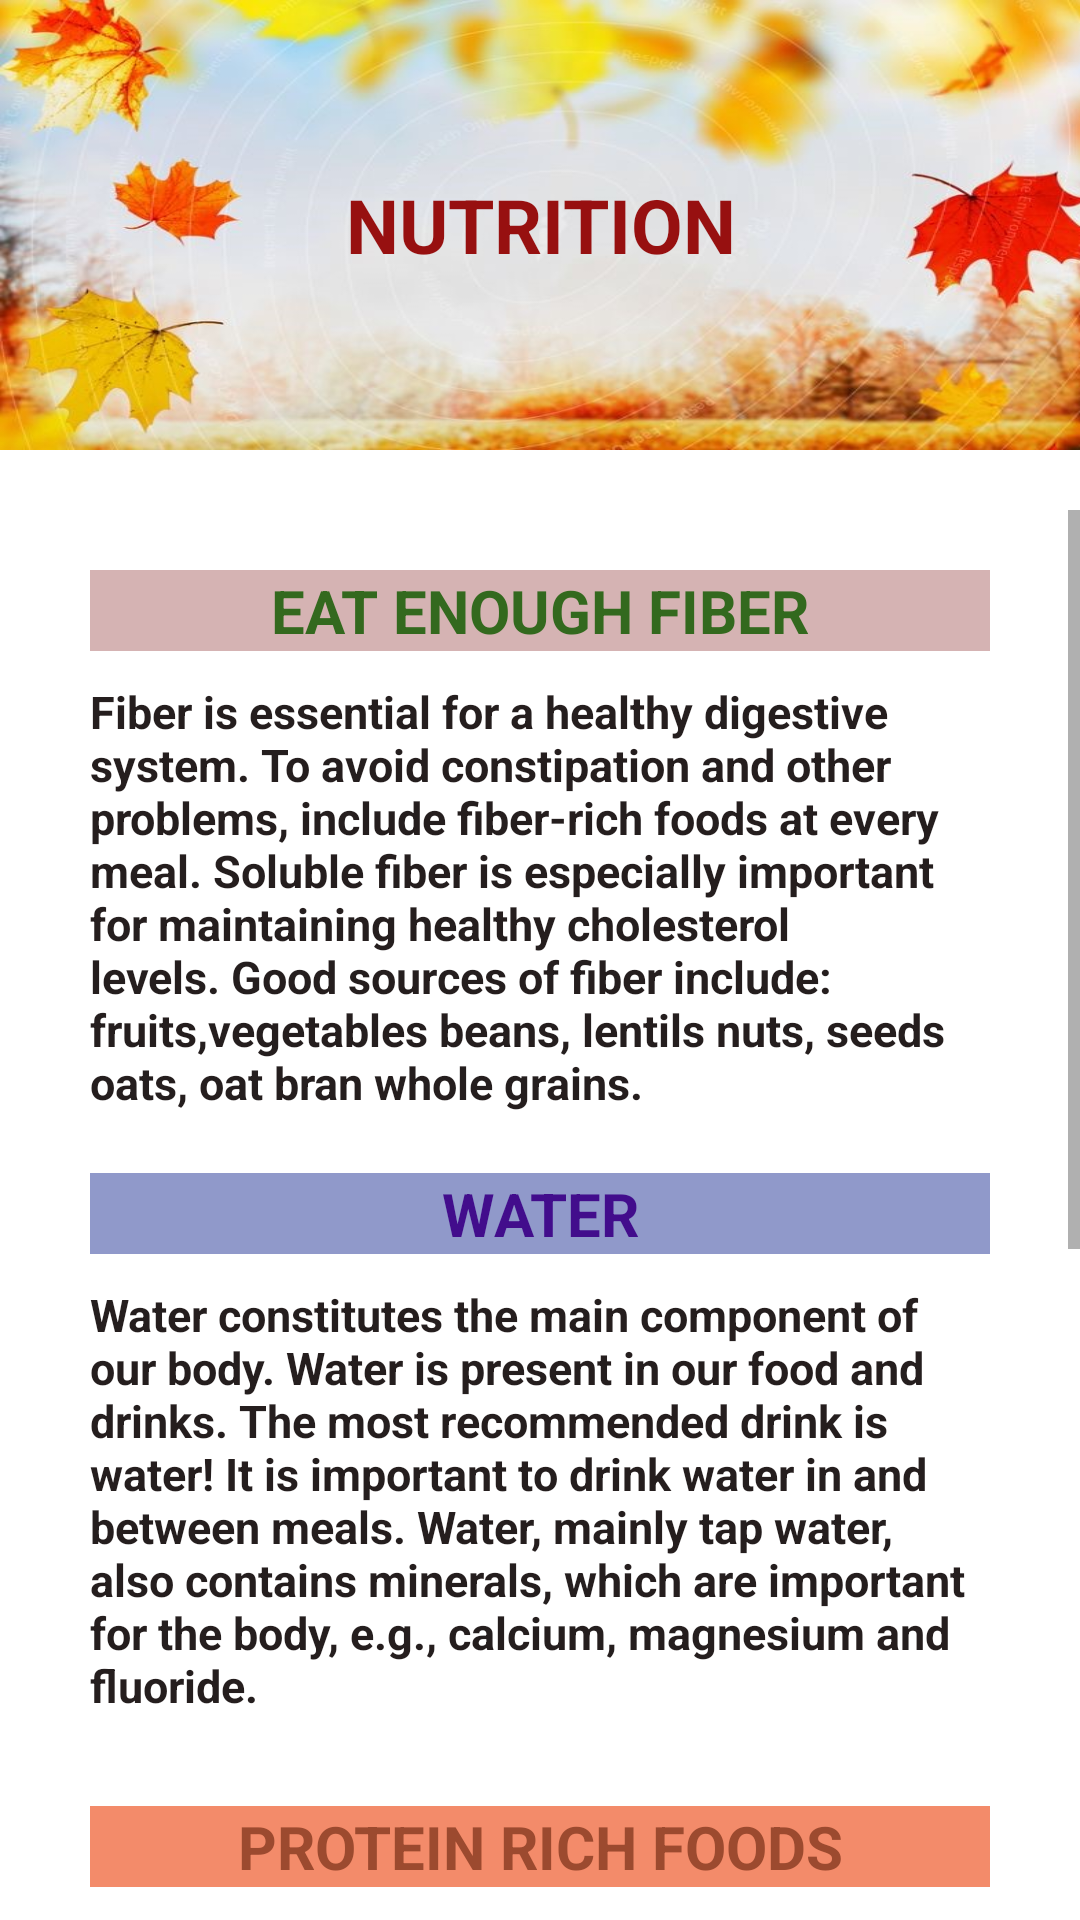

Reconstruct the res/layout file that produces this screen, plus the resources it refers to.
<!-- AndroidManifest.xml: application theme Theme.Elderlycare -->
<!-- res/layout/activity_die.xml -->
<?xml version="1.0" encoding="utf-8"?>
<RelativeLayout
    xmlns:android="http://schemas.android.com/apk/res/android"
    xmlns:tools="http://schemas.android.com/tools"
    xmlns:app="http://schemas.android.com/apk/res-auto"
    android:layout_width="match_parent"
    android:layout_height="match_parent"
    tools:context=".die">

    <RelativeLayout
        android:id="@+id/rl"
        android:layout_width="match_parent"
        android:layout_height="150sp"
        android:background="@drawable/s5">

        <TextView
            android:layout_width="match_parent"
            android:layout_height="wrap_content"
            android:layout_centerInParent="true"
            android:gravity="center_horizontal"
            android:text="Nutrition"
            android:textAllCaps="true"
            android:textColor="#971010"
            android:textSize="25sp"
            android:textStyle="bold" />

    </RelativeLayout>

    <ScrollView
        android:layout_marginTop="20sp"
        android:layout_width="match_parent"
        android:layout_height="wrap_content"
        android:layout_below="@id/rl">

        <LinearLayout
            android:layout_width="match_parent"
            android:layout_height="wrap_content"
            android:orientation="vertical"
            android:padding="10dp">

            <LinearLayout
                android:id="@+id/ll"
                android:layout_width="match_parent"
                android:layout_height="match_parent"
                android:layout_gravity="center"
                android:padding="10dp">

                <RelativeLayout

                    android:layout_width="match_parent"
                    android:layout_height="wrap_content"
                    android:layout_marginLeft="10dp"
                    android:layout_marginRight="10dp"
                    android:gravity="center">

                    <TextView
                        android:id="@+id/h1"
                        android:layout_width="match_parent"
                        android:layout_height="wrap_content"
                        android:background="#D5B3B3"
                        android:gravity="center"
                        android:text="Eat Enough Fiber"
                        android:textAllCaps="true"
                        android:textColor="#33691E"
                        android:textSize="20sp"
                        android:textStyle="bold" />

                    <TextView
                        android:layout_width="match_parent"
                        android:layout_height="wrap_content"
                        android:layout_below="@id/h1"
                        android:layout_marginTop="10sp"
                        android:text="Fiber is essential for a healthy digestive system. To avoid constipation and other problems, include fiber-rich foods at every meal. Soluble fiber is especially important for maintaining healthy cholesterol levels. Good sources of fiber include:

fruits,vegetables
beans, lentils
nuts, seeds
oats, oat bran
whole grains."
                        android:textColor="#251E1E"
                        android:textSize="15sp"
                        android:textStyle="bold" />


                </RelativeLayout>

            </LinearLayout>

            <LinearLayout
                android:id="@+id/ll1"
                android:layout_width="match_parent"
                android:layout_height="match_parent"
                android:layout_gravity="center"
                android:orientation="horizontal"
                android:padding="10dp">

                <RelativeLayout

                    android:layout_width="match_parent"
                    android:layout_height="wrap_content"
                    android:layout_marginLeft="10dp"
                    android:layout_marginRight="10dp"
                    android:gravity="center">

                    <TextView
                        android:id="@+id/h2"
                        android:layout_width="match_parent"
                        android:layout_height="wrap_content"
                        android:background="#9099CA"
                        android:gravity="center"
                        android:text="Water"
                        android:textAllCaps="true"
                        android:textColor="#420D8C"
                        android:textSize="20sp"
                        android:textStyle="bold" />

                    <TextView
                        android:layout_width="match_parent"
                        android:layout_height="wrap_content"
                        android:layout_below="@id/h2"
                        android:layout_marginTop="10sp"
                        android:text="Water constitutes the main component of our body. Water is present in our food and drinks. The most recommended drink is water! It is important to drink water in and between meals. Water, mainly tap water, also contains minerals, which are important for the body, e.g., calcium, magnesium and fluoride."
                        android:textColor="#251E1E"
                        android:textSize="15sp"
                        android:textStyle="bold" />


                </RelativeLayout>

            </LinearLayout>

            <LinearLayout
                android:id="@+id/ll2"
                android:layout_width="match_parent"
                android:layout_height="match_parent"
                android:layout_gravity="center"
                android:layout_marginTop="10dp"
                android:orientation="horizontal"
                android:padding="10dp">

                <RelativeLayout

                    android:layout_width="match_parent"
                    android:layout_height="wrap_content"
                    android:layout_marginLeft="10dp"
                    android:layout_marginRight="10dp"
                    android:gravity="center">

                    <TextView
                        android:id="@+id/h3"
                        android:layout_width="match_parent"
                        android:layout_height="wrap_content"
                        android:background="#F38B6A"
                        android:gravity="center"
                        android:text="Protein rich foods"
                        android:textAllCaps="true"
                        android:textColor="#9C4A2F"
                        android:textSize="20sp"
                        android:textStyle="bold" />

                    <TextView
                        android:layout_width="match_parent"
                        android:layout_height="wrap_content"
                        android:layout_below="@id/h3"
                        android:layout_marginTop="10sp"
                        android:text="Protein rich foood contains meat products (source of iron), milk products (source of calcium), eggs and legumes (source of iron and calcium). It provides other components: zinc, vitamin B12– in animal products, fiber – in legumes, Omega 3 – in fish. It is recommended to diversify and eat animal products (meat, chicken, fish, milk, eggs) and plant products (legumes like lentils, beans, humus). It is recommended to consume low fat foods: cheeses up to 5%, milk and yogurt 1-3%, lean, skinless meat products."
                        android:textColor="#251E1E"
                        android:textSize="15sp"
                        android:textStyle="bold" />


                </RelativeLayout>

            </LinearLayout>

            <LinearLayout
                android:id="@+id/ll3"
                android:layout_width="match_parent"
                android:layout_height="match_parent"
                android:layout_gravity="center"
                android:layout_marginTop="10dp"
                android:orientation="horizontal"
                android:padding="10dp">

                <RelativeLayout

                    android:layout_width="match_parent"
                    android:layout_height="wrap_content"
                    android:layout_marginLeft="10dp"
                    android:layout_marginRight="10dp"
                    android:gravity="center">

                    <TextView
                        android:id="@+id/h4"
                        android:layout_width="match_parent"
                        android:layout_height="wrap_content"
                        android:background="#AA00FF"
                        android:gravity="center"
                        android:text="Sweets and Snacks"
                        android:textAllCaps="true"
                        android:textColor="#370778"
                        android:textSize="20sp"
                        android:textStyle="bold" />

                    <TextView
                        android:layout_width="match_parent"
                        android:layout_height="wrap_content"
                        android:layout_below="@id/h4"
                        android:layout_marginTop="10sp"
                        android:text="Sweet and snacks are contains foods rich in fat and sugar and oftentimes also salt. These foods are not essential to the physical and nutritional health, but are associated with eating and cultural habits. It is recommended to eat these foods sparingly."
                        android:textColor="#251E1E"
                        android:textSize="15sp"
                        android:textStyle="bold" />


                </RelativeLayout>

            </LinearLayout>

        </LinearLayout>
    </ScrollView>
</RelativeLayout>
<!-- resources referenced by this layout -->
<resources>
  <!-- drawable s5: jpeg bitmap (drawable-v24, 86070 bytes) -->
  <style name="Theme.Elderlycare" parent="Theme.MaterialComponents.DayNight.NoActionBar">
          
          <item name="colorPrimary">@color/purple_500</item>
          <item name="colorPrimaryVariant">@color/purple_700</item>
          <item name="colorOnPrimary">@color/white</item>
          
          <item name="colorSecondary">@color/teal_200</item>
          <item name="colorSecondaryVariant">@color/teal_700</item>
          <item name="colorOnSecondary">@color/black</item>
          
          <item name="android:statusBarColor" tools:targetApi="l">?attr/colorPrimaryVariant</item>
          
      </style>
  <!-- not gathered from this repository: default colours our renderer supplied (Android Studio template values) -->
  <color name="purple_500">#FF6200EE</color>
  <color name="purple_700">#FF3700B3</color>
  <color name="teal_200">#FF03DAC5</color>
  <color name="teal_700">#FF018786</color>
  <color name="black">#FF000000</color>
  <color name="white">#FFFFFFFF</color>
</resources>
